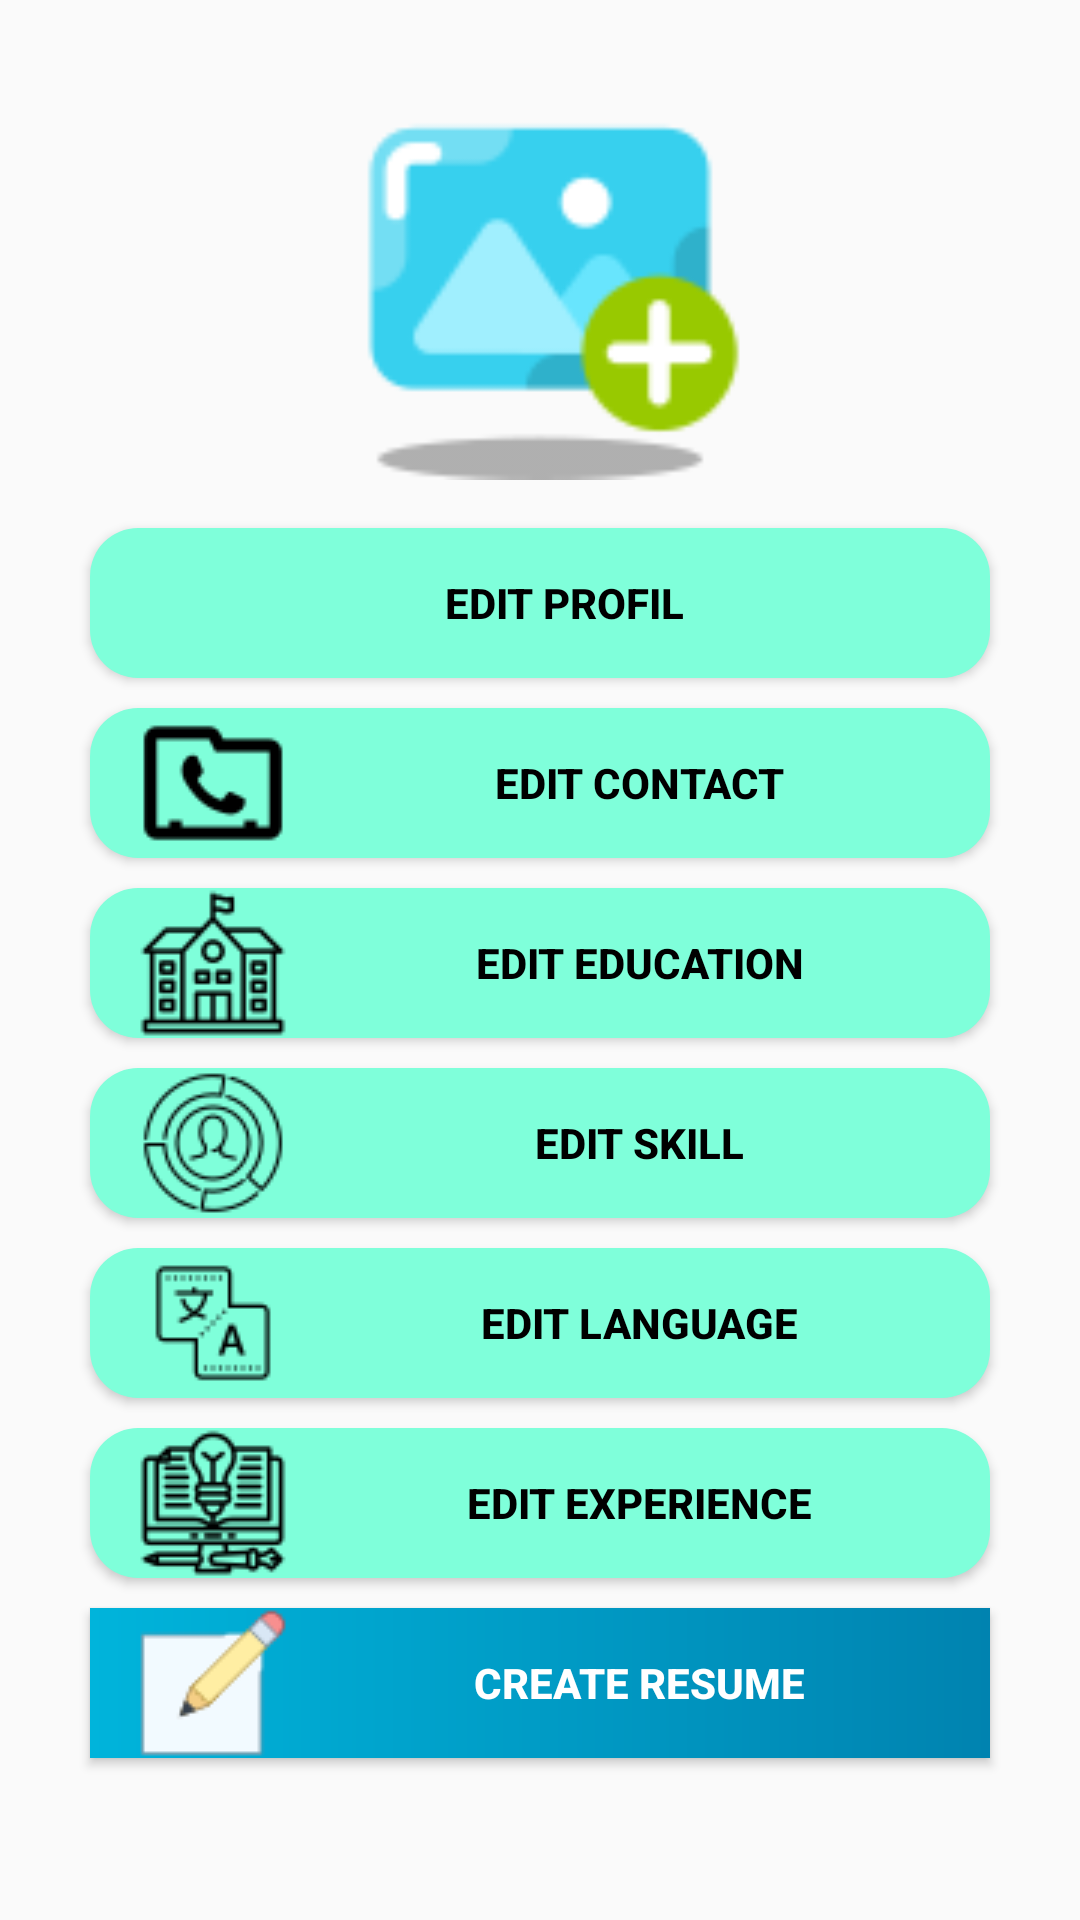

Here is an Android app screen rendered from its layout file. Give the layout XML and the strings, colors and styles it references.
<!-- AndroidManifest.xml: activity theme Theme.Design.Light -->
<!-- res/layout/activity_data_user.xml -->
<?xml version="1.0" encoding="utf-8"?>
<androidx.constraintlayout.widget.ConstraintLayout xmlns:android="http://schemas.android.com/apk/res/android"
    xmlns:app="http://schemas.android.com/apk/res-auto"
    xmlns:tools="http://schemas.android.com/tools"
    android:layout_width="match_parent"
    android:layout_height="match_parent"
    tools:context="cvresume.resumebuildercvmakerenglish.curriculumvitaebahasaindonesiainggris.DataUserActivity">

    <include
        android:id="@+id/include"
        layout="@layout/admob_smartbanner"
        app:layout_constraintLeft_toLeftOf="parent"
        app:layout_constraintRight_toRightOf="parent"/>


    <ImageView
        android:id="@+id/data_img_user"
        android:layout_width="150dp"
        android:layout_height="150dp"
        android:layout_marginTop="10dp"
        android:src="@drawable/img_user"
        app:layout_constraintLeft_toLeftOf="parent"
        app:layout_constraintRight_toRightOf="parent"
        app:layout_constraintTop_toBottomOf="@+id/include"
        tools:ignore="MissingConstraints" />

    <Button
        android:id="@+id/edit_profil"
        android:layout_width="300dp"
        android:layout_height="50dp"
        android:background="@drawable/button_round_datauser"
        android:text="@string/edit_profil"
        android:textColor="@color/black"
        android:textStyle="bold"
        tools:ignore="MissingConstraints"
        app:layout_constraintLeft_toLeftOf="parent"
        app:layout_constraintRight_toRightOf="parent"
        android:drawableLeft= "@drawable/icon_profil"
        app:layout_constraintTop_toBottomOf="@+id/data_img_user"
        android:layout_margin="16dp"
        android:paddingLeft="16dp"
        />
    <Button
        android:id="@+id/edit_kontak"
        android:layout_width="300dp"
        android:layout_height="50dp"
        android:background="@drawable/button_round_datauser"
        android:text="@string/edit_contact"
        android:textColor="@color/black"
        android:textStyle="bold"
        tools:ignore="MissingConstraints"
        app:layout_constraintLeft_toLeftOf="parent"
        app:layout_constraintRight_toRightOf="parent"
        android:drawableLeft= "@drawable/icon_contact"
        app:layout_constraintTop_toBottomOf="@+id/edit_profil"
        android:layout_margin="10dp"
        android:paddingLeft="16dp"
        />
    <Button
        android:id="@+id/edit_pendidikan"
        android:layout_width="300dp"
        android:layout_height="50dp"
        android:background="@drawable/button_round_datauser"
        android:text="@string/edit_education"
        android:textColor="@color/black"
        android:textStyle="bold"
        tools:ignore="MissingConstraints"
        app:layout_constraintLeft_toLeftOf="parent"
        app:layout_constraintRight_toRightOf="parent"
        android:drawableLeft= "@drawable/icon_pendidikan"
        app:layout_constraintTop_toBottomOf="@+id/edit_kontak"
        android:layout_margin="10dp"
        android:paddingLeft="16dp"
        />
    <Button
        android:id="@+id/edit_skill"
        android:layout_width="300dp"
        android:layout_height="50dp"
        android:background="@drawable/button_round_datauser"
        android:text="@string/edit_skill"
        android:textColor="@color/black"
        android:textStyle="bold"
        tools:ignore="MissingConstraints"
        app:layout_constraintLeft_toLeftOf="parent"
        app:layout_constraintRight_toRightOf="parent"
        android:drawableLeft= "@drawable/icon_skills"
        app:layout_constraintTop_toBottomOf="@+id/edit_pendidikan"
        android:layout_margin="10dp"
        android:paddingLeft="16dp"
        />
    <Button
        android:id="@+id/edit_bahasa"
        android:layout_width="300dp"
        android:layout_height="50dp"
        android:background="@drawable/button_round_datauser"
        android:text="@string/edit_language"
        android:textColor="@color/black"
        android:textStyle="bold"
        tools:ignore="MissingConstraints"
        app:layout_constraintLeft_toLeftOf="parent"
        app:layout_constraintRight_toRightOf="parent"
        android:drawableLeft= "@drawable/icon_bahasa"
        app:layout_constraintTop_toBottomOf="@+id/edit_skill"
        android:layout_margin="10dp"
        android:paddingLeft="16dp"

        />
    <Button
        android:id="@+id/edit_pengalaman"
        android:layout_width="300dp"
        android:layout_height="50dp"
        android:background="@drawable/button_round_datauser"
        android:text="@string/edit_experience"
        android:textColor="@color/black"
        android:textStyle="bold"
        tools:ignore="MissingConstraints"
        app:layout_constraintLeft_toLeftOf="parent"
        app:layout_constraintRight_toRightOf="parent"
        android:drawableLeft= "@drawable/icon_pengalaman"
        app:layout_constraintTop_toBottomOf="@+id/edit_bahasa"
        android:layout_margin="10dp"
        android:paddingLeft="16dp"
        />
    <Button
        android:id="@+id/create_cv2"
        android:layout_width="300dp"
        android:layout_height="50dp"
        android:background="@drawable/background1_cardview"
        android:text="@string/create_cv"
        android:textColor="@color/white"
        android:textStyle="bold"
        tools:ignore="MissingConstraints"
        app:layout_constraintLeft_toLeftOf="parent"
        app:layout_constraintRight_toRightOf="parent"
        android:drawableLeft= "@drawable/create_cv2"
        app:layout_constraintTop_toBottomOf="@+id/edit_pengalaman"
        android:layout_margin="10dp"
        android:paddingLeft="16dp"

        />


</androidx.constraintlayout.widget.ConstraintLayout>
<!-- res/layout/admob_smartbanner.xml (included above) -->
<?xml version="1.0" encoding="utf-8"?>
<FrameLayout xmlns:android="http://schemas.android.com/apk/res/android"
    xmlns:app="http://schemas.android.com/apk/res-auto"
    android:layout_width="match_parent"
    android:layout_height="wrap_content"
    android:orientation="horizontal"
    >

    <FrameLayout
        android:id="@+id/adView"
        android:layout_width="match_parent"
        android:layout_height="wrap_content"
        android:orientation="horizontal"
        />

</FrameLayout>
<!-- resources referenced by this layout -->
<resources>
  <color name="black">#000000</color>
  <color name="white">#FFFFFF</color>
  <!-- drawable background1_cardview (drawable) -->
  <?xml version="1.0" encoding="utf-8"?>
  <shape xmlns:android="http://schemas.android.com/apk/res/android">
      <gradient android:startColor="#00B4DB"
  
      android:endColor="#0083B0"/>
  </shape>
  <!-- drawable button_round_datauser (drawable) -->
  <?xml version="1.0" encoding="utf-8" ?>
  <selector xmlns:android="http://schemas.android.com/apk/res/android">
      <item android:state_pressed="false" >
          <shape>
              <solid
                  android:color="#7FFFDA" />
              <stroke
                  android:width="0px"
                  android:color="#45a9da" />
              <corners android:radius="16dp" />
          </shape>
      </item>
      <item android:state_pressed="true" >
          <shape>
              <solid
                  android:color="#ba78e7" />
              <stroke
                  android:width="0px"
                  android:color="#ad60e1" />
              <corners android:radius="16dp" />
          </shape>
      </item>
  </selector>
  <!-- drawable create_cv2: png bitmap (drawable, 1020 bytes) -->
  <!-- drawable icon_bahasa: png bitmap (drawable-v24, 695 bytes) -->
  <!-- drawable icon_contact: png bitmap (drawable-v24, 636 bytes) -->
  <!-- drawable icon_pendidikan: png bitmap (drawable-v24, 1137 bytes) -->
  <!-- drawable icon_pengalaman: png bitmap (drawable-v24, 1554 bytes) -->
  <!-- drawable icon_skills: png bitmap (drawable-v24, 1814 bytes) -->
  <!-- drawable img_user: png bitmap (drawable-v24, 2662 bytes) -->
  <string name="create_cv">Create Resume</string>
  <string name="edit_contact">Edit Contact</string>
  <string name="edit_education">Edit Education</string>
  <string name="edit_experience">Edit Experience</string>
  <string name="edit_language">Edit Language</string>
  <string name="edit_profil">Edit Profil</string>
  <string name="edit_skill">Edit Skill</string>
</resources>
